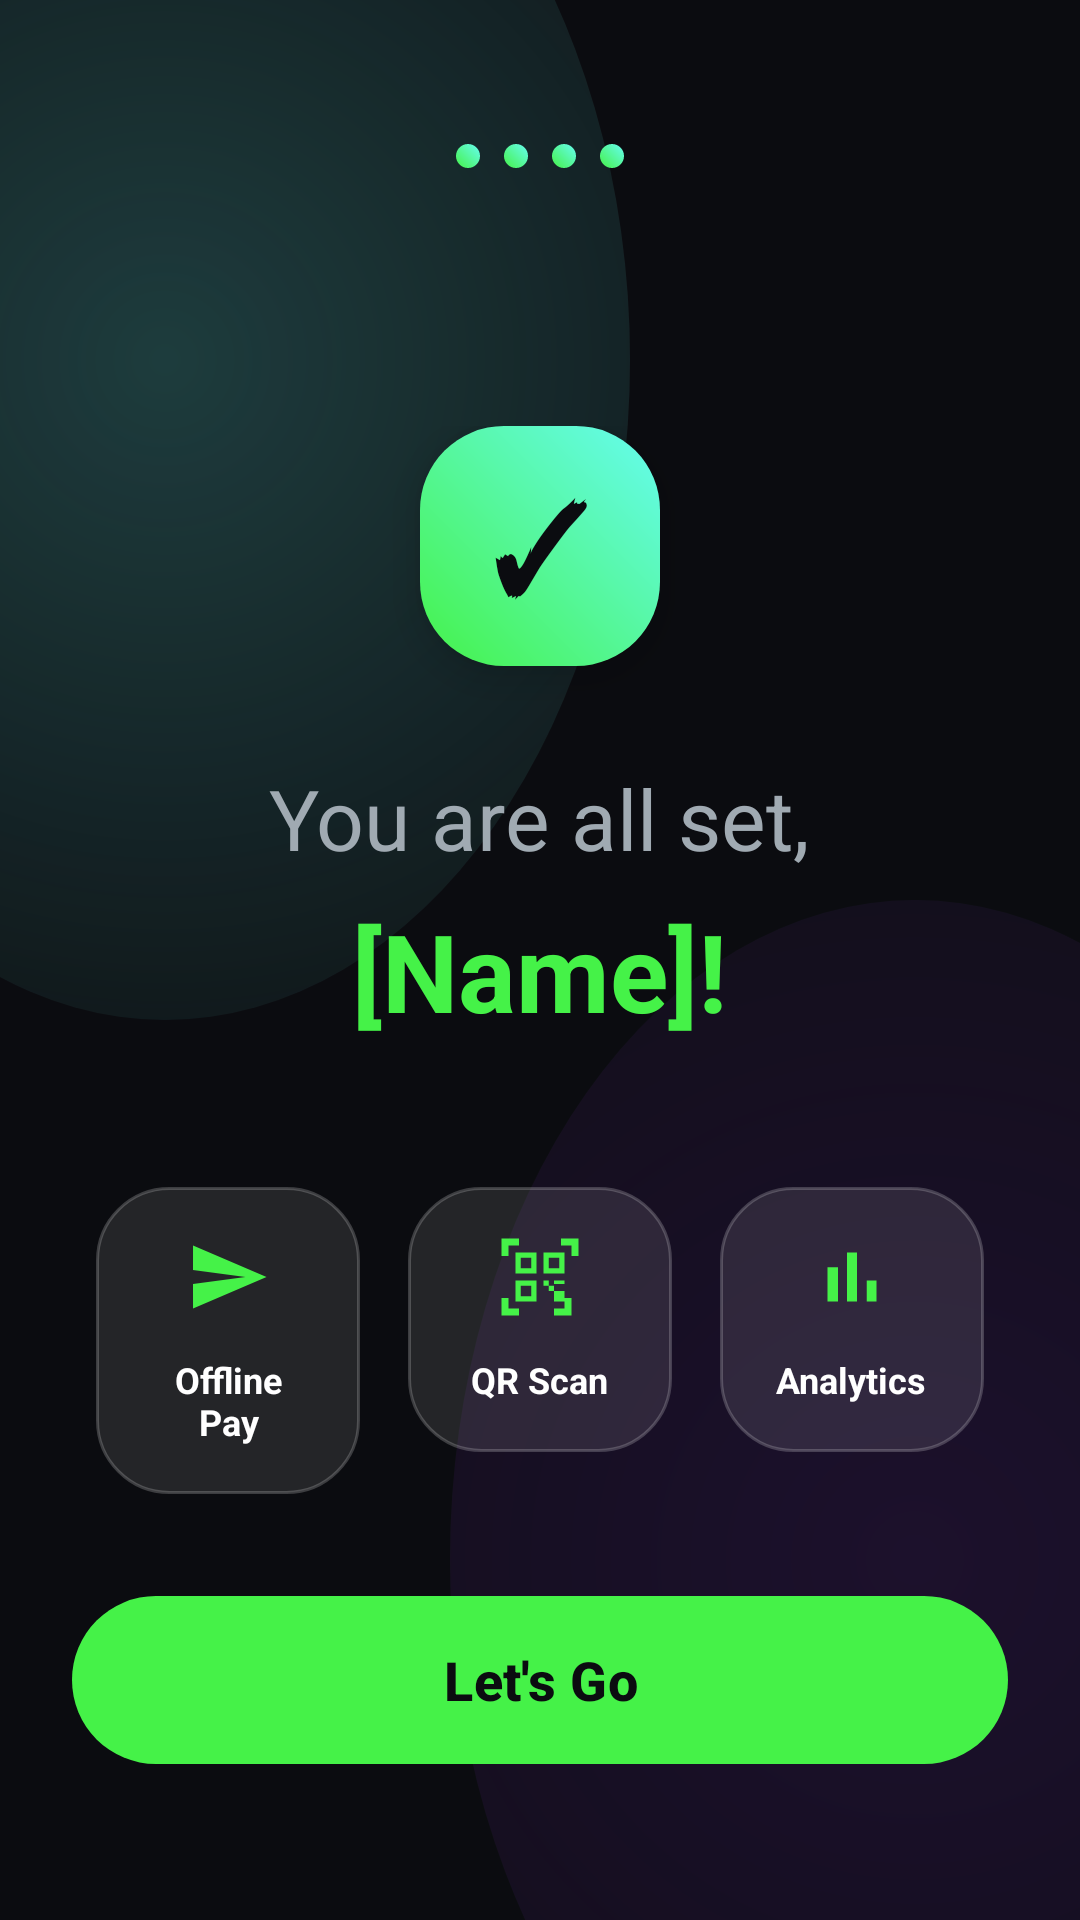

Reconstruct the res/layout file that produces this screen, plus the resources it refers to.
<!-- AndroidManifest.xml: application theme Theme.VoltPay -->
<!-- res/layout/activity_setup_complete.xml -->
<?xml version="1.0" encoding="utf-8"?>
<androidx.constraintlayout.widget.ConstraintLayout 
    xmlns:android="http://schemas.android.com/apk/res/android"
    xmlns:app="http://schemas.android.com/apk/res-auto"
    android:layout_width="match_parent"
    android:layout_height="match_parent"
    android:background="@drawable/bg_app_gradient"
    android:fitsSystemWindows="true">

    
    <LinearLayout
        android:id="@+id/progressDots"
        android:layout_width="wrap_content"
        android:layout_height="wrap_content"
        android:orientation="horizontal"
        android:gravity="center"
        android:layout_marginTop="48dp"
        app:layout_constraintTop_toTopOf="parent"
        app:layout_constraintStart_toStartOf="parent"
        app:layout_constraintEnd_toEndOf="parent">
        
        <View android:layout_width="8dp" android:layout_height="8dp" android:background="@drawable/bg_gradient_primary" android:layout_marginHorizontal="4dp" app:cornerRadius="4dp"/>
        <View android:layout_width="8dp" android:layout_height="8dp" android:background="@drawable/bg_gradient_primary" android:layout_marginHorizontal="4dp" app:cornerRadius="4dp"/>
        <View android:layout_width="8dp" android:layout_height="8dp" android:background="@drawable/bg_gradient_primary" android:layout_marginHorizontal="4dp" app:cornerRadius="4dp"/>
        <View android:layout_width="8dp" android:layout_height="8dp" android:background="@drawable/bg_gradient_primary" android:layout_marginHorizontal="4dp" app:cornerRadius="4dp"/>
    </LinearLayout>

    <LinearLayout
        android:layout_width="match_parent"
        android:layout_height="wrap_content"
        android:orientation="vertical"
        android:gravity="center"
        app:layout_constraintTop_toTopOf="parent"
        app:layout_constraintBottom_toBottomOf="parent">

        <FrameLayout
            android:layout_width="80dp"
            android:layout_height="80dp"
            android:background="@drawable/bg_gradient_primary"
            android:elevation="8dp"
            android:layout_marginBottom="32dp">
            
            <TextView
                android:layout_width="wrap_content"
                android:layout_height="wrap_content"
                android:text="✓"
                android:textSize="40sp"
                android:textStyle="bold"
                android:textColor="@color/colorOnPrimary"
                android:layout_gravity="center" />
        </FrameLayout>

        <TextView
            android:layout_width="wrap_content"
            android:layout_height="wrap_content"
            android:text="You are all set,"
            android:textSize="28sp"
            android:textColor="@color/textSecondary"
            android:gravity="center" />

        <TextView
            android:id="@+id/tvUserName"
            android:layout_width="wrap_content"
            android:layout_height="wrap_content"
            android:text="[Name]!"
            android:textSize="36sp"
            android:textStyle="bold"
            android:textColor="@color/colorPrimary"
            android:gravity="center"
            android:layout_marginTop="8dp" />

        
        <LinearLayout
            android:layout_width="match_parent"
            android:layout_height="wrap_content"
            android:orientation="horizontal"
            android:paddingHorizontal="24dp"
            android:layout_marginTop="48dp">

            <LinearLayout
                android:layout_width="0dp"
                android:layout_height="wrap_content"
                android:layout_weight="1"
                android:orientation="vertical"
                android:background="@drawable/bg_glass_card"
                android:padding="16dp"
                android:layout_marginHorizontal="8dp"
                android:gravity="center">
                <ImageView
                    android:layout_width="28dp"
                    android:layout_height="28dp"
                    android:src="@drawable/ic_send"
                    android:tint="@color/colorPrimary" />
                <TextView
                    android:layout_width="wrap_content"
                    android:layout_height="wrap_content"
                    android:text="Offline Pay"
                    android:textSize="12sp"
                    android:textStyle="bold"
                    android:textColor="@color/textPrimary"
                    android:gravity="center"
                    android:layout_marginTop="12dp" />
            </LinearLayout>

            <LinearLayout
                android:layout_width="0dp"
                android:layout_height="wrap_content"
                android:layout_weight="1"
                android:orientation="vertical"
                android:background="@drawable/bg_glass_card"
                android:padding="16dp"
                android:layout_marginHorizontal="8dp"
                android:gravity="center">
                <ImageView
                    android:layout_width="28dp"
                    android:layout_height="28dp"
                    android:src="@drawable/ic_qr_scan"
                    android:tint="@color/colorPrimary" />
                <TextView
                    android:layout_width="wrap_content"
                    android:layout_height="wrap_content"
                    android:text="QR Scan"
                    android:textSize="12sp"
                    android:textStyle="bold"
                    android:textColor="@color/textPrimary"
                    android:gravity="center"
                    android:layout_marginTop="12dp" />
            </LinearLayout>

            <LinearLayout
                android:layout_width="0dp"
                android:layout_height="wrap_content"
                android:layout_weight="1"
                android:orientation="vertical"
                android:background="@drawable/bg_glass_card"
                android:padding="16dp"
                android:layout_marginHorizontal="8dp"
                android:gravity="center">
                <ImageView
                    android:layout_width="28dp"
                    android:layout_height="28dp"
                    android:src="@drawable/ic_analytics"
                    android:tint="@color/colorPrimary" />
                <TextView
                    android:layout_width="wrap_content"
                    android:layout_height="wrap_content"
                    android:text="Analytics"
                    android:textSize="12sp"
                    android:textStyle="bold"
                    android:textColor="@color/textPrimary"
                    android:gravity="center"
                    android:layout_marginTop="12dp" />
            </LinearLayout>
        </LinearLayout>
    </LinearLayout>

    <com.google.android.material.button.MaterialButton
        android:id="@+id/btnLetsGo"
        android:layout_width="match_parent"
        android:layout_height="64dp"
        android:layout_marginHorizontal="24dp"
        android:layout_marginBottom="48dp"
        android:text="Let's Go"
        android:textSize="18sp"
        android:textStyle="bold"
        android:textAllCaps="false"
        android:textColor="@color/colorOnPrimary"
        app:backgroundTint="@color/colorPrimary"
        app:cornerRadius="32dp"
        app:elevation="8dp"
        app:layout_constraintBottom_toBottomOf="parent"
        app:layout_constraintStart_toStartOf="parent"
        app:layout_constraintEnd_toEndOf="parent" />

</androidx.constraintlayout.widget.ConstraintLayout>
<!-- resources referenced by this layout -->
<resources>
  <color name="colorOnPrimary">#0B0C10</color>
  <color name="colorPrimary">#45F248</color>
  <color name="textPrimary">#FFFFFF</color>
  <color name="textSecondary">#A0AAB2</color>
  <!-- drawable bg_app_gradient (drawable) -->
  <?xml version="1.0" encoding="utf-8"?>
  <layer-list xmlns:android="http://schemas.android.com/apk/res/android">
      
      <item>
          <shape>
              <solid android:color="@color/colorBackground"/>
          </shape>
      </item>
      
      <item
          android:top="-100dp"
          android:left="-100dp"
          android:right="150dp"
          android:bottom="300dp">
          <shape android:shape="oval">
              <gradient
                  android:type="radial"
                  android:gradientRadius="300dp"
                  android:startColor="#3366FCF1"
                  android:endColor="#0066FCF1"/>
          </shape>
      </item>
      
      <item
          android:top="300dp"
          android:left="150dp"
          android:right="-100dp"
          android:bottom="-100dp">
          <shape android:shape="oval">
              <gradient
                  android:type="radial"
                  android:gradientRadius="400dp"
                  android:startColor="#228A2BE2"
                  android:endColor="#008A2BE2"/>
          </shape>
      </item>
  </layer-list>
  <!-- drawable bg_glass_card (drawable) -->
  <?xml version="1.0" encoding="utf-8"?>
  <shape xmlns:android="http://schemas.android.com/apk/res/android">
      <solid android:color="@color/glassBackground"/>
      <corners android:radius="24dp"/>
      <stroke android:width="1dp" android:color="@color/glassBorder"/>
  </shape>
  <!-- drawable bg_gradient_primary (drawable) -->
  <?xml version="1.0" encoding="utf-8"?>
  <shape xmlns:android="http://schemas.android.com/apk/res/android">
      <gradient
          android:angle="45"
          android:endColor="@color/colorPrimaryVariant"
          android:startColor="@color/colorPrimary"
          android:type="linear" />
      <corners android:radius="28dp" />
  </shape>
  <!-- drawable ic_analytics (drawable) -->
  <vector xmlns:android="http://schemas.android.com/apk/res/android"
      android:width="24dp"
      android:height="24dp"
      android:viewportWidth="24.0"
      android:viewportHeight="24.0"
      android:tint="?attr/colorControlNormal">
    <path
        android:fillColor="#FF000000"
        android:pathData="M5,9.2h3V19H5V9.2z M10.6,5h2.8v14h-2.8V5z M16.2,13h2.8v6h-2.8V13z"/>
  </vector>
  <!-- drawable ic_qr_scan (drawable) -->
  <vector xmlns:android="http://schemas.android.com/apk/res/android"
      android:width="24dp"
      android:height="24dp"
      android:viewportWidth="24.0"
      android:viewportHeight="24.0"
      android:tint="?attr/colorControlNormal">
    <path
        android:fillColor="#FF000000"
        android:pathData="M9.5,6.5v3h-3v-3h3M11,5H5v6h6V5zm-1.5,9.5v3h-3v-3h3M11,13H5v6h6v-6zm6.5-6.5v3h-3v-3h3M19,5h-6v6h6V5zm-6,8h1.5v1.5H13V13zm1.5,1.5H16V16h-1.5v-1.5zm1.5-1.5H19V14h-3v-1.5zm0,3H19V19h-3v-3zM1,1v5h2V3h3V1H1zm20,2v3h2V1h-5v2h3zM3,21v-3H1v5h5v-2H3zm16,0h-3v2h5v-5h-2v3z"/>
  </vector>
  <!-- drawable ic_send (drawable) -->
  <vector xmlns:android="http://schemas.android.com/apk/res/android"
      android:width="24dp"
      android:height="24dp"
      android:viewportWidth="24.0"
      android:viewportHeight="24.0"
      android:tint="?attr/colorControlNormal">
    <path
        android:fillColor="#FF000000"
        android:pathData="M2.01,21L23,12 2.01,3 2,10l15,2 -15,2z"/>
  </vector>
  <color name="colorBackground">#0B0C10</color>
  <color name="glassBackground">#1AFFFFFF</color>
  <color name="glassBorder">#33FFFFFF</color>
  <color name="colorPrimaryVariant">#66FCF1</color>
  <color name="colorSecondary">#C5F015</color>
  <color name="colorOnSecondary">#0B0C10</color>
  <color name="colorSecondaryVariant">#8A2BE2</color>
  <color name="colorSurface">#1F2833</color>
  <color name="colorError">#FF3366</color>
</resources>
